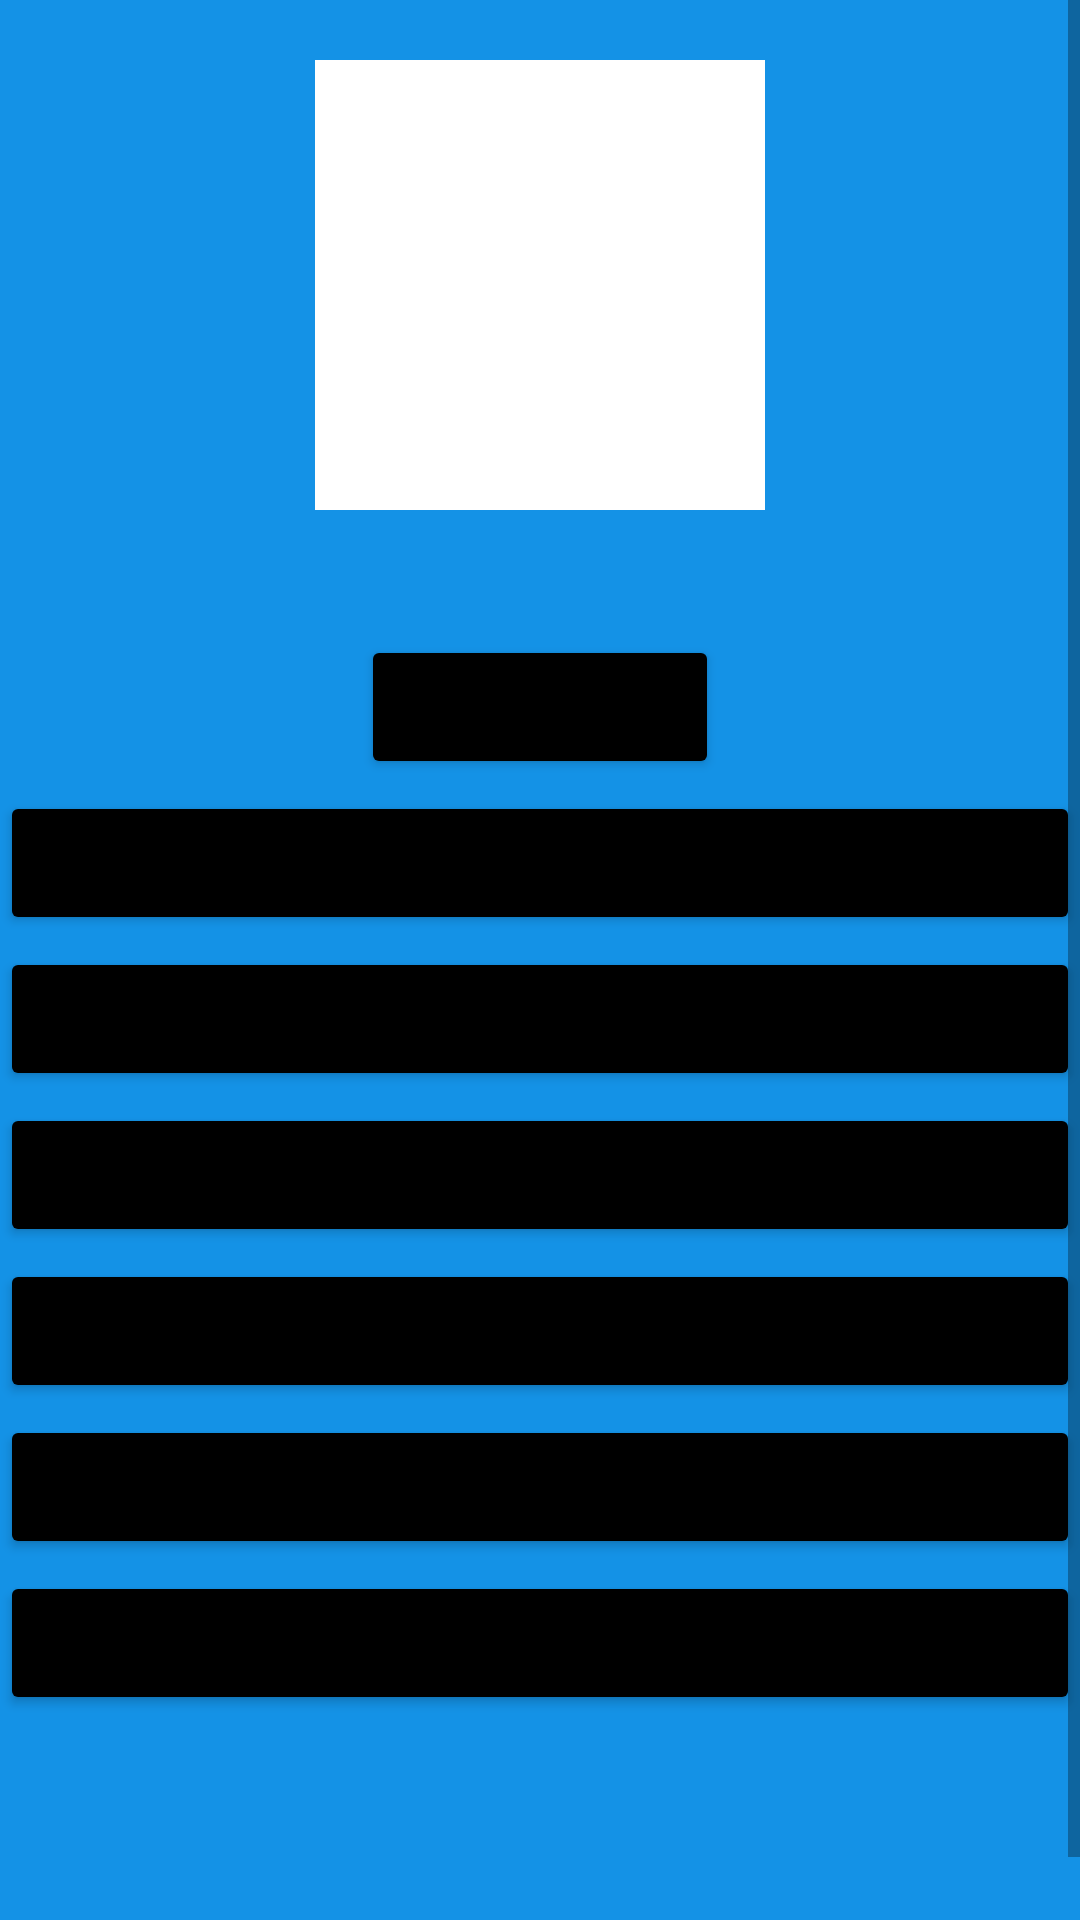

The Android layout XML behind this screen, and the referenced resources:
<!-- AndroidManifest.xml: application theme Theme.MyApplication -->
<!-- res/layout/fragment_configuracion.xml -->
<?xml version="1.0" encoding="utf-8"?>
<FrameLayout xmlns:android="http://schemas.android.com/apk/res/android"
    xmlns:tools="http://schemas.android.com/tools"
    android:layout_width="match_parent"
    android:layout_height="match_parent"
    android:background="@color/principal_blue"
    tools:context=".fragments.Configuracion">

    <ScrollView
        android:layout_width="match_parent"
        android:layout_height="match_parent"
        tools:ignore="MissingConstraints">

        <LinearLayout
            android:id="@+id/linearLayout"
            android:layout_width="match_parent"
            android:layout_height="wrap_content"
            android:orientation="vertical">

            
            <ImageView
                android:id="@+id/image_profile_con"
                android:layout_width="150dp"
                android:layout_height="150dp"
                android:layout_gravity="center_horizontal"
                android:background="@color/white"
                android:adjustViewBounds="true"
                android:scaleType="fitXY"
                android:layout_marginTop="20dp"/>

            <TextView
                android:id="@+id/text_name"
                android:layout_width="wrap_content"
                android:layout_height="wrap_content"
                android:layout_gravity="center"
                android:layout_marginTop="4dp"
                android:textSize="25dp"
                tools:text="Fulano Sultano" />

            <Button
                android:id="@+id/buttonEdit"
                android:layout_width="wrap_content"
                android:layout_height="wrap_content"
                android:layout_gravity="center"
                android:layout_marginTop="4dp"
                android:backgroundTint="@color/black"
                android:gravity="center"
                android:text="@string/edit_profile"
                tools:ignore="MissingConstraints,OnClick" />

            <Button
                android:id="@+id/buttonCloseSession"
                android:layout_width="match_parent"
                android:layout_height="wrap_content"
                android:backgroundTint="@color/black"
                android:text="@string/closeSession"
                android:layout_marginTop="4dp"
                tools:ignore="MissingConstraints,OnClick"/>

            <Button
                android:id="@+id/buttonlanguage"
                android:layout_width="match_parent"
                android:layout_height="wrap_content"
                android:layout_marginTop="4dp"
                android:backgroundTint="@color/black"
                android:text="@string/language" />

            <Button
                android:id="@+id/buttonSugerencia"
                android:layout_width="match_parent"
                android:layout_height="wrap_content"
                android:layout_marginTop="4dp"
                android:backgroundTint="@color/black"
                android:text="@string/sugerencia"
                tools:ignore="MissingConstraints" />

            <Button
                android:id="@+id/buttonSeguridad"
                android:layout_width="match_parent"
                android:layout_height="wrap_content"
                android:layout_marginTop="4dp"
                android:backgroundTint="@color/black"
                android:text="@string/security"
                tools:ignore="MissingConstraints" />

            <Button
                android:id="@+id/buttonInformacion"
                android:layout_width="match_parent"
                android:layout_height="wrap_content"
                android:layout_marginTop="4dp"
                android:backgroundTint="@color/black"
                android:text="@string/information"
                tools:ignore="MissingConstraints" />

            <Button
                android:id="@+id/buttonNotificaciones"
                android:layout_width="match_parent"
                android:layout_height="wrap_content"
                android:layout_marginTop="4dp"
                android:backgroundTint="@color/black"
                android:text="@string/notifity"
                tools:ignore="MissingConstraints" />

            //Es bobo solo se realiza para que el menu no tape nada
            <TextView
                android:layout_width="match_parent"
                android:layout_height="90dp"
                android:layout_gravity="bottom"
                />
        </LinearLayout>
    </ScrollView>

</FrameLayout>
<!-- resources referenced by this layout -->
<resources>
  <color name="black">#FF000000</color>
  <color name="principal_blue">#1492E6</color>
  <color name="white">#FFFFFFFF</color>
  <string name="closeSession">Cerrar Sesion</string>
  <string name="edit_profile">Editar Perfil</string>
  <string name="information">Informacion</string>
  <string name="language">Lenguaje</string>
  <string name="notifity">Notificaciones</string>
  <string name="security">Seguridad</string>
  <string name="sugerencia">Dejanos tu sugerencia</string>
  <style name="Theme.MyApplication" parent="Theme.MaterialComponents.DayNight.NoActionBar">
          
          <item name="colorPrimary">@color/purple_500</item>
          <item name="colorPrimaryVariant">@color/purple_700</item>
          <item name="colorOnPrimary">@color/white</item>
          
          <item name="colorSecondary">@color/teal_200</item>
          <item name="colorSecondaryVariant">@color/teal_700</item>
          <item name="colorOnSecondary">@color/black</item>
          
          <item name="android:statusBarColor" tools:targetApi="l">?attr/colorPrimaryVariant</item>
          
      </style>
  <color name="purple_500">#FF6200EE</color>
  <color name="purple_700">#FF3700B3</color>
  <color name="teal_200">#FF03DAC5</color>
  <color name="teal_700">#FF018786</color>
</resources>
